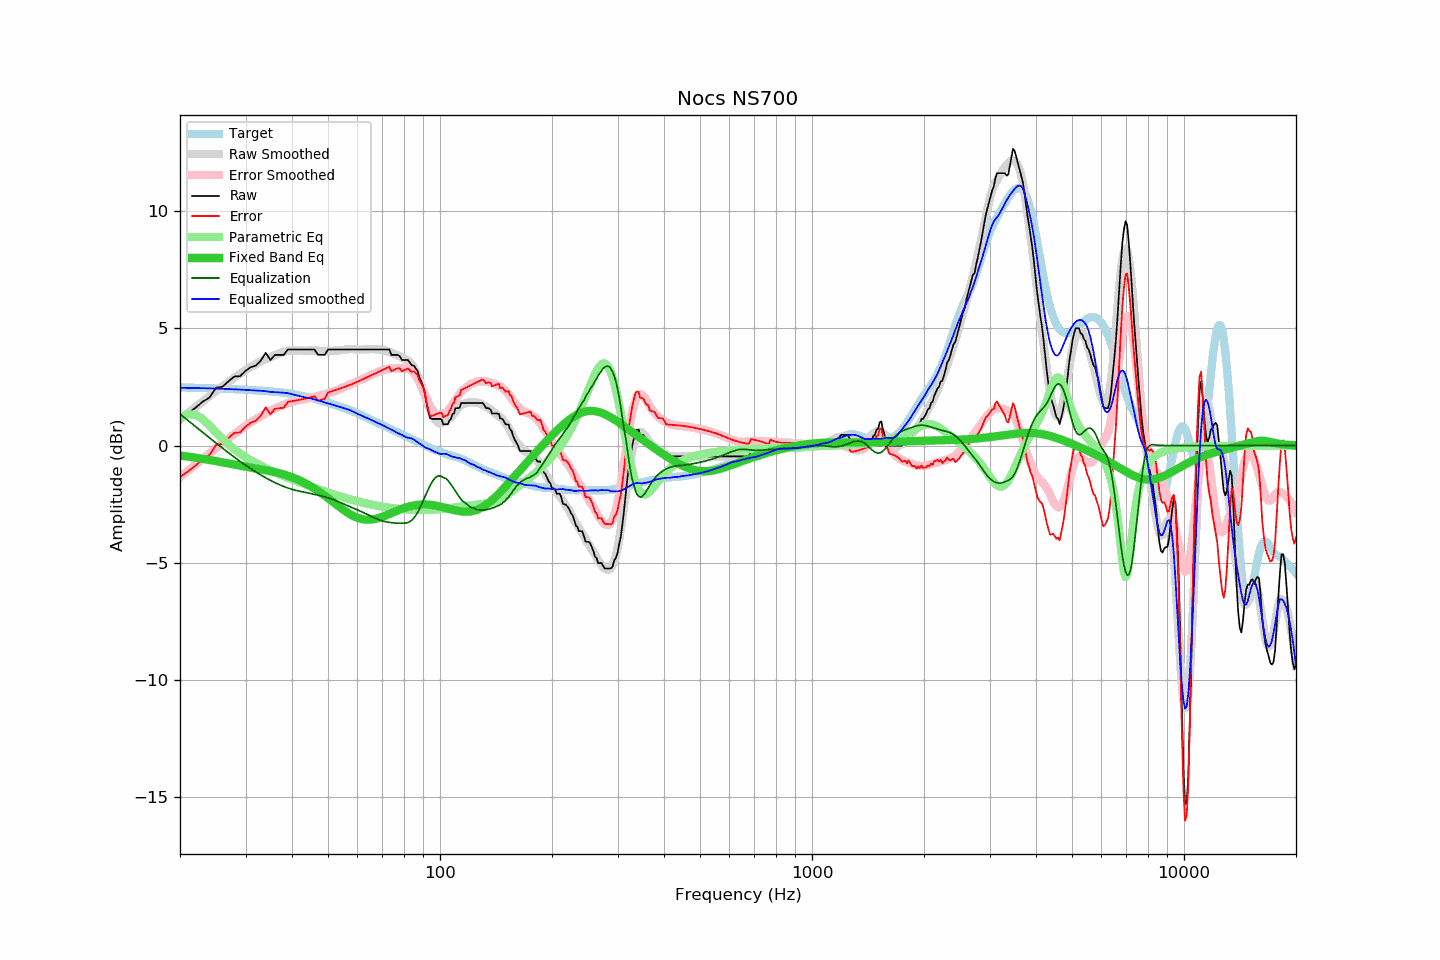

Values plotted in this chart, from the file beside it:
frequency, raw, error, smoothed, error_smoothed, equalization, parametric_eq, equalized_raw, equalized_smoothed, target
20, 1.14, -1.34, 1.12, -1.35, 1.35, -0.42, 2.49, 2.47, 2.48
21, 1.37, -1.10, 1.39, -1.08, 1.08, -0.47, 2.45, 2.46, 2.47
22, 1.61, -0.86, 1.64, -0.82, 0.82, -0.51, 2.43, 2.46, 2.47
23, 1.87, -0.59, 1.88, -0.57, 0.57, -0.56, 2.44, 2.45, 2.46
24, 2.05, -0.40, 2.11, -0.33, 0.33, -0.61, 2.38, 2.44, 2.45
25, 2.47, 0.03, 2.32, -0.11, 0.11, -0.66, 2.58, 2.43, 2.44
26, 2.51, 0.08, 2.53, 0.10, -0.10, -0.71, 2.41, 2.42, 2.43
27, 2.74, 0.32, 2.72, 0.30, -0.30, -0.76, 2.44, 2.41, 2.42
28, 2.95, 0.54, 2.90, 0.49, -0.49, -0.81, 2.46, 2.40, 2.41
29, 2.96, 0.57, 3.06, 0.67, -0.67, -0.86, 2.29, 2.39, 2.39
30, 3.19, 0.81, 3.21, 0.84, -0.84, -0.90, 2.35, 2.38, 2.38
31, 3.35, 0.98, 3.35, 0.99, -0.99, -0.94, 2.36, 2.37, 2.37
32, 3.42, 1.06, 3.48, 1.13, -1.13, -0.98, 2.29, 2.35, 2.36
33, 3.63, 1.29, 3.59, 1.25, -1.25, -1.01, 2.38, 2.34, 2.34
34, 3.96, 1.63, 3.69, 1.37, -1.37, -1.05, 2.59, 2.32, 2.33
35, 3.65, 1.34, 3.77, 1.48, -1.48, -1.09, 2.17, 2.29, 2.31
36, 3.87, 1.57, 3.86, 1.58, -1.58, -1.13, 2.29, 2.28, 2.30
37, 3.87, 1.59, 3.94, 1.67, -1.67, -1.18, 2.20, 2.27, 2.28
38, 3.87, 1.61, 4.00, 1.74, -1.74, -1.23, 2.13, 2.26, 2.26
39, 4.10, 1.87, 4.05, 1.81, -1.81, -1.29, 2.29, 2.24, 2.23
40, 4.10, 1.89, 4.05, 1.86, -1.86, -1.35, 2.24, 2.19, 2.21
41, 4.10, 1.92, 4.06, 1.91, -1.91, -1.41, 2.19, 2.15, 2.18
42, 4.10, 1.95, 4.06, 1.95, -1.95, -1.49, 2.15, 2.11, 2.15
43, 4.10, 1.99, 4.05, 1.98, -1.98, -1.57, 2.12, 2.07, 2.11
44, 4.10, 2.03, 4.05, 2.01, -2.01, -1.65, 2.09, 2.03, 2.07
45, 4.10, 2.06, 4.06, 2.05, -2.05, -1.74, 2.05, 2.01, 2.04
46, 4.10, 2.10, 4.05, 2.08, -2.08, -1.84, 2.02, 1.97, 2.00
47, 3.87, 1.91, 4.05, 2.11, -2.11, -1.93, 1.76, 1.93, 1.96
48, 3.87, 1.95, 4.04, 2.15, -2.15, -2.03, 1.72, 1.89, 1.92
49, 3.87, 2.00, 4.03, 2.19, -2.19, -2.14, 1.68, 1.84, 1.87
50, 4.10, 2.27, 4.03, 2.23, -2.23, -2.24, 1.87, 1.80, 1.83
51, 4.10, 2.31, 4.04, 2.27, -2.27, -2.35, 1.83, 1.76, 1.79
52, 4.10, 2.35, 4.04, 2.32, -2.32, -2.45, 1.78, 1.72, 1.75
53, 4.10, 2.40, 4.05, 2.37, -2.37, -2.55, 1.73, 1.68, 1.70
54, 4.10, 2.44, 4.07, 2.43, -2.43, -2.65, 1.67, 1.64, 1.66
55, 4.10, 2.49, 4.08, 2.48, -2.48, -2.74, 1.62, 1.60, 1.61
56, 4.10, 2.53, 4.10, 2.54, -2.54, -2.83, 1.56, 1.56, 1.57
57, 4.10, 2.58, 4.12, 2.59, -2.59, -2.90, 1.51, 1.53, 1.52
58, 4.10, 2.63, 4.12, 2.64, -2.64, -2.97, 1.46, 1.48, 1.47
59, 4.10, 2.68, 4.11, 2.69, -2.69, -3.03, 1.41, 1.42, 1.42
60, 4.10, 2.73, 4.10, 2.74, -2.74, -3.08, 1.36, 1.36, 1.37
61, 4.10, 2.78, 4.10, 2.79, -2.79, -3.11, 1.31, 1.31, 1.32
62, 4.10, 2.83, 4.10, 2.84, -2.84, -3.14, 1.26, 1.26, 1.27
63, 4.10, 2.88, 4.10, 2.90, -2.90, -3.16, 1.20, 1.20, 1.22
64, 4.10, 2.93, 4.11, 2.95, -2.95, -3.16, 1.15, 1.16, 1.17
65, 4.10, 2.99, 4.12, 3.00, -3.00, -3.16, 1.10, 1.12, 1.11
66, 4.10, 3.04, 4.12, 3.05, -3.05, -3.15, 1.05, 1.07, 1.06
67, 4.10, 3.08, 4.11, 3.10, -3.10, -3.13, 1.00, 1.02, 1.02
68, 4.10, 3.13, 4.10, 3.14, -3.14, -3.10, 0.96, 0.97, 0.97
69, 4.10, 3.18, 4.10, 3.18, -3.18, -3.07, 0.92, 0.92, 0.92
70, 4.10, 3.22, 4.08, 3.21, -3.21, -3.04, 0.89, 0.87, 0.88
71, 4.10, 3.27, 4.06, 3.24, -3.24, -3.00, 0.86, 0.82, 0.83
72, 4.10, 3.32, 4.03, 3.26, -3.26, -2.96, 0.84, 0.77, 0.78
73, 4.10, 3.36, 4.00, 3.27, -3.27, -2.92, 0.83, 0.73, 0.74
74, 3.87, 3.18, 3.97, 3.29, -3.29, -2.88, 0.58, 0.68, 0.69
75, 3.87, 3.22, 3.93, 3.30, -3.30, -2.84, 0.57, 0.63, 0.65
76, 3.87, 3.26, 3.89, 3.30, -3.30, -2.80, 0.57, 0.59, 0.61
77, 3.87, 3.31, 3.84, 3.31, -3.31, -2.76, 0.56, 0.54, 0.56
78, 3.81, 3.29, 3.81, 3.31, -3.31, -2.73, 0.50, 0.50, 0.52
79, 3.65, 3.17, 3.76, 3.31, -3.31, -2.69, 0.34, 0.46, 0.48
... 553 more rows
